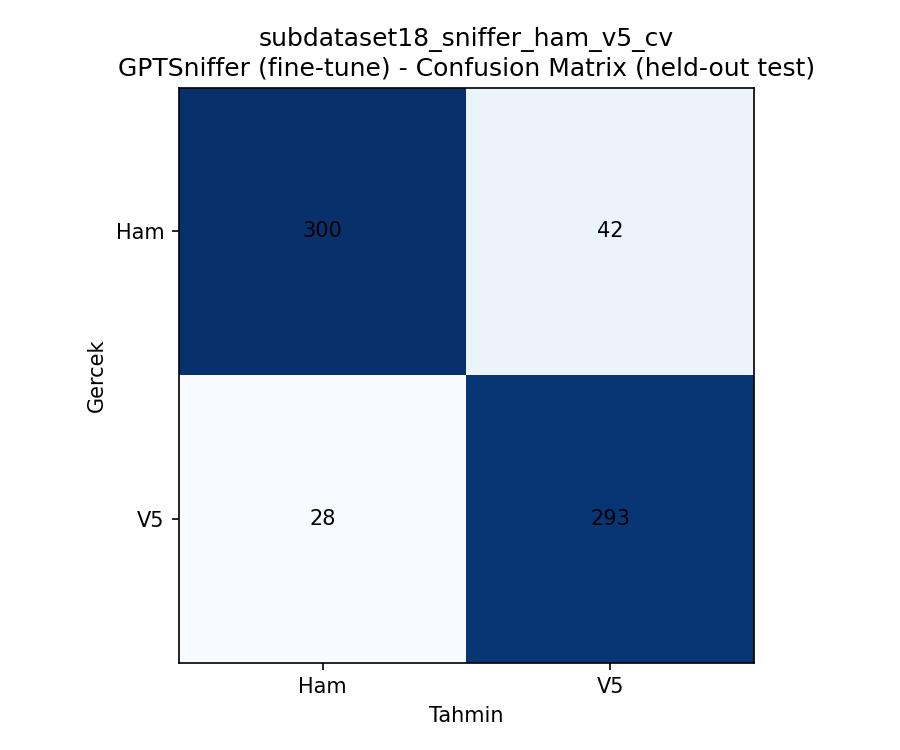

Source data for this figure (header and first rows):
, Ham, V5
Ham, 300, 42
V5, 28, 293
